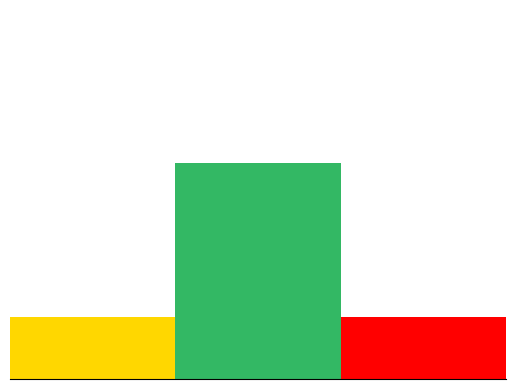

This figure's Python source: (Note: this script raises an exception after producing the figure.)
import matplotlib.pyplot as plt

num_list = [0.1, 0.35, 0.1]
index = [2, 6, 10]
plt.xlim(left=0, right=12)
plt.ylim(bottom=0, top=0.6)

plt.rcParams['figure.figsize'] = (8, 4)
plt.rc('font', family='Times New Roman')
ax = plt.gca()
ax.get_yaxis().set_visible(False)
ax.get_xaxis().set_visible(False)
ax.spines['top'].set_visible(False)
ax.spines['right'].set_visible(False)
# ax.spines['bottom'].set_visible(Falsplt.xticks([0, 8.5468, 15, 22.3071, 30, 40, 50])e)
ax.spines['left'].set_visible(False)
plt.bar(index[0], num_list[0], 4, facecolor='gold')
plt.bar(index[1], num_list[1], 4, facecolor='#33b864')
plt.bar(index[2], num_list[2], 4, facecolor='red')

# plt.xticks(['i_1', 'i_2', 'i_3'])
plt.savefig('graph/chisquare/' + 'Chi-Square-bar' + '.png', format='png', dpi=300)

plt.show()
